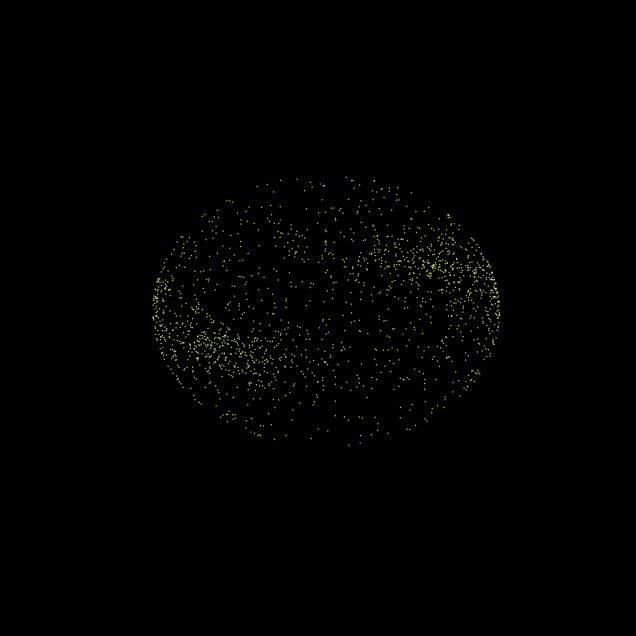

Write the Python code that produced this figure. (Note: this script raises an exception after producing the figure.)
import matplotlib
matplotlib.use('Agg')
import numpy as np
import matplotlib.pyplot as plt
from matplotlib.animation import FuncAnimation

# 1600の粒子
N = 1600
TIME_STEPS = 120
PHI = (1 + np.sqrt(5)) / 2

def project_11d_to_3d():
    p11 = np.random.normal(0, 1, (N, 11))
    proj_mat = np.array([
        [1, PHI, 1/PHI, PHI**2, 1, PHI, 1/PHI, PHI**2, 1, PHI, 1/PHI],
        [PHI, 1/PHI, PHI**2, 1, PHI, 1/PHI, PHI**2, 1, PHI, 1/PHI, PHI**2],
        [1/PHI, PHI**2, 1, PHI, 1/PHI, PHI**2, 1, PHI, 1/PHI, PHI**2, 1]
    ])
    p3 = p11 @ proj_mat.T
    return p3 / (np.linalg.norm(p3, axis=1)[:, None] + 1e-9)

points = project_11d_to_3d() * 100
vel = np.zeros_like(points)

fig = plt.figure(figsize=(10, 8), facecolor='black')
ax = fig.add_subplot(111, projection='3d', facecolor='black')

def update(frame):
    global points, vel
    ax.clear()
    ax.set_axis_off()
    
    # 物理法則（中心への引き込み）
    dist = np.linalg.norm(points, axis=1)[:, None] + 0.5
    force = -3.5 * points / (dist**2.8) 
    vel += force
    vel *= 0.93
    points += vel
    
    speed = np.linalg.norm(vel, axis=1)
    
    # --- 輝きの演出 ---
    # 1. 背後のぼんやりした光（大きなサイズ、高透明度）
    ax.scatter(points[:,0], points[:,1], points[:,2], 
               c=speed, cmap='Wistia', s=speed*15, alpha=0.1, edgecolors='none')
    
    # 2. 中心の実体（小さなサイズ、低透明度）
    ax.scatter(points[:,0], points[:,1], points[:,2], 
               c=speed, cmap='Wistia', s=speed*3 + 1, alpha=0.8, edgecolors='none')
    
    ax.view_init(elev=20, azim=frame * 3)
    return ax,

print("Generating Brighter Universe...")
ani = FuncAnimation(fig, update, frames=TIME_STEPS, interval=50)
ani.save('suzuki_universe_evolution.mp4', writer='ffmpeg', fps=30, dpi=100)
print("Complete.")
